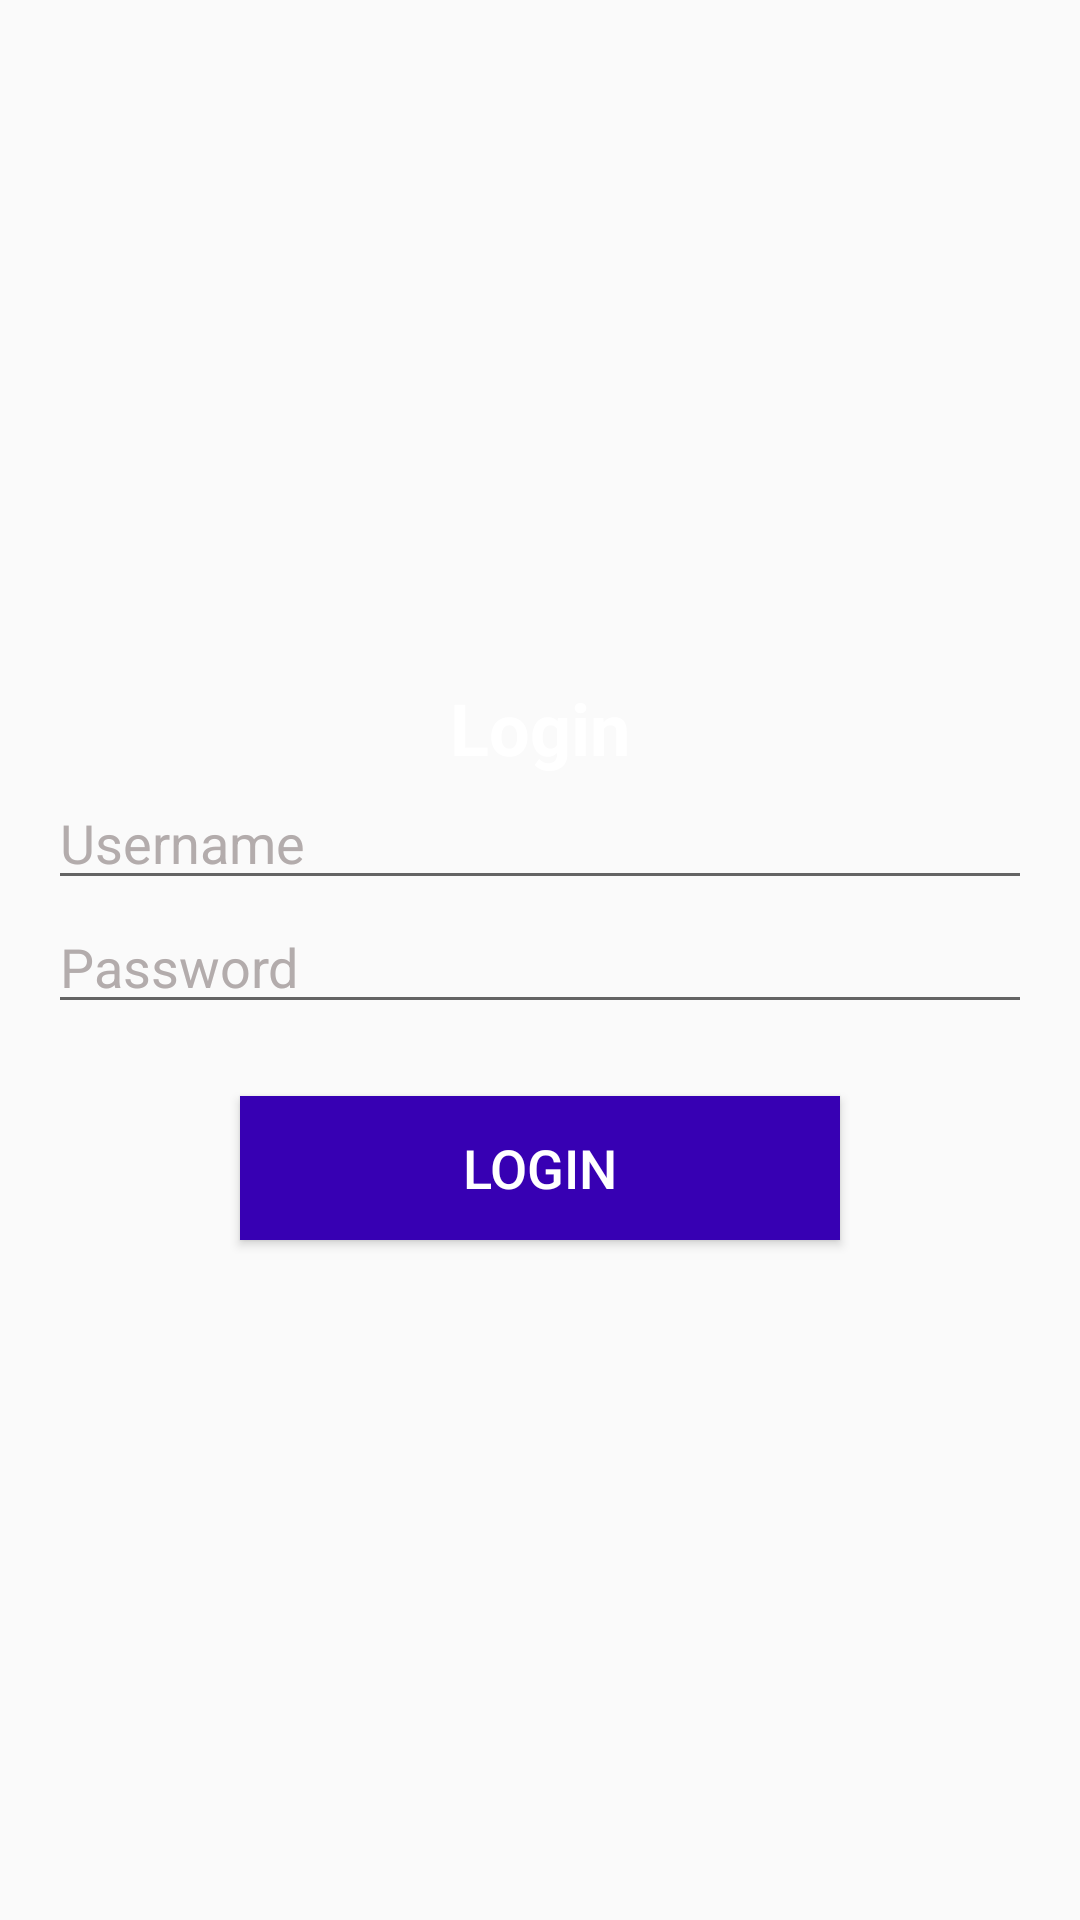

Produce the Android XML layout that renders to this screen, including the resource entries it uses.
<!-- AndroidManifest.xml: application theme Theme.Quizapp19 -->
<!-- res/layout/activity_login.xml -->
<?xml version="1.0" encoding="utf-8"?>
<LinearLayout xmlns:android="http://schemas.android.com/apk/res/android"
    android:layout_width="match_parent"
    android:layout_height="match_parent"
    android:gravity="center"
    android:orientation="vertical"
    android:background="@drawable/background"
    android:padding="16dp">

    <TextView
        android:layout_width="wrap_content"
        android:layout_height="wrap_content"
        android:text="Login"
        android:textSize="24sp"
        android:textColor="@color/background"
        android:textStyle="bold" />

<EditText
        android:id="@+id/usernameEditText"
        android:layout_width="match_parent"
        android:textColor="@color/background"
        android:textColorHint="@color/onSecondaryVariant"
        android:layout_height="wrap_content"
        android:inputType="text"
        android:hint="Username"/>

    <EditText
        android:id="@+id/passwordEditText"
        android:layout_width="match_parent"
        android:textColorHint="@color/onSecondaryVariant"
        android:textColor="@color/background"
        android:layout_height="wrap_content"
        android:hint="Password"
        android:inputType="textPassword"/>

    <Button
        android:id="@+id/loginButton"
        android:layout_width="200dp"
        android:layout_height="wrap_content"
        android:layout_marginTop="24dp"
        android:background="@color/primaryVariant"
        android:text="Login"
        android:textColor="@color/background"
        android:textSize="18sp"/>

</LinearLayout>
<!-- resources referenced by this layout -->
<resources>
  <color name="background">#FFFFFF</color>
  <color name="onSecondaryVariant">#B3ACAC</color>
  <color name="primaryVariant">#3700B3</color>
  <style name="Theme.Quizapp19" parent="Theme.AppCompat.DayNight.NoActionBar">
          
          <item name="colorPrimary">@color/primary</item>
          
          <item name="colorSecondary">@color/secondary</item>
          
          <item name="android:statusBarColor" tools:targetApi="l">?attr/colorPrimaryVariant</item>
          
      </style>
  <color name="primary">#6200EE</color>
  <color name="secondary">#03DAC5</color>
</resources>
